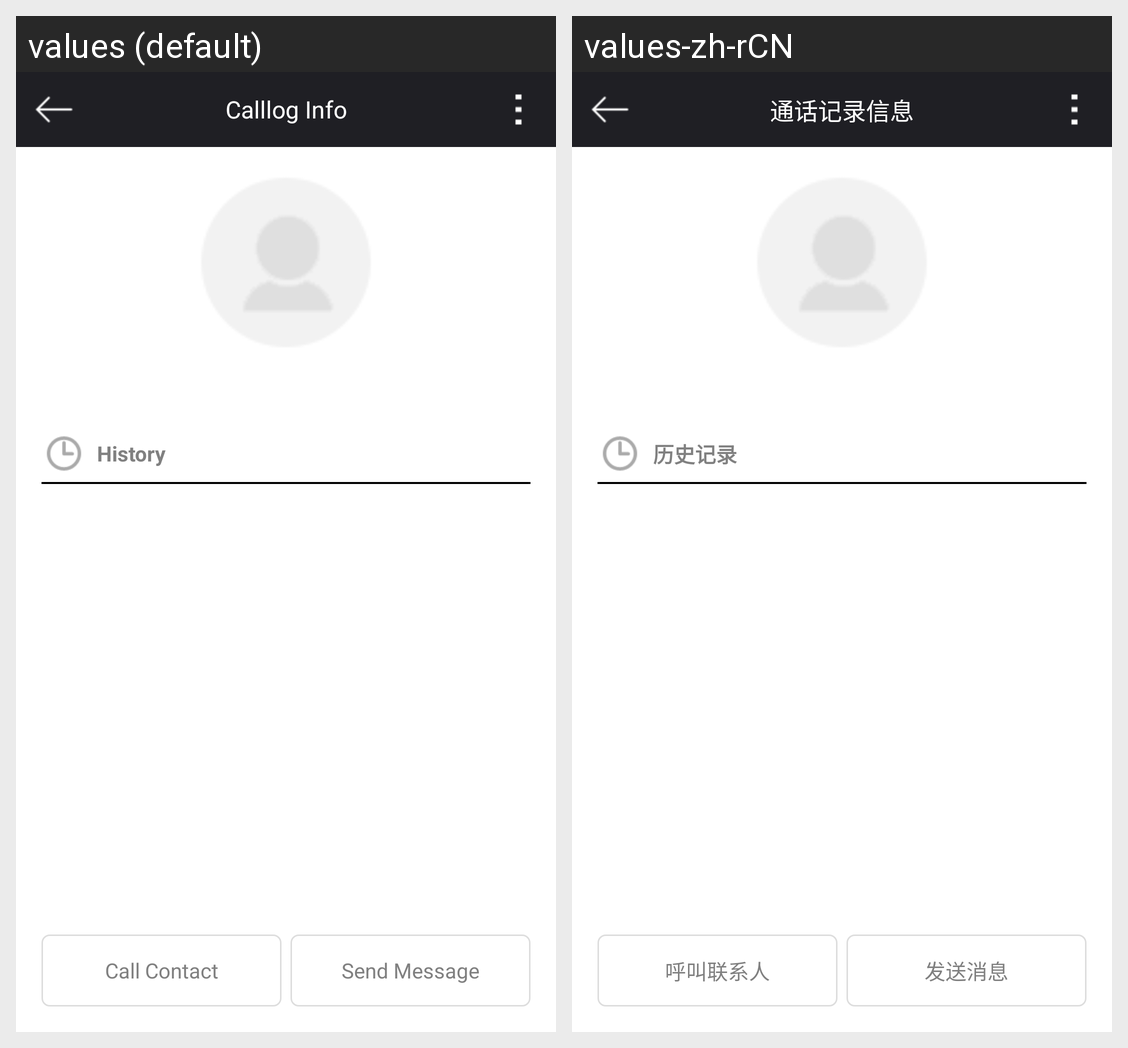

The same Android screen rendered under two of its app's locales, left to right. List the strings drawn on it with the default value and each locale's translation.
Android screen res/layout/history_info_layout.xml rendered under 2 locales, left to right: values (default), values-zh-rCN. Device: Nexus 5 (rendered at 1080×1920; each locale shown at half size, 540×960, under a caption strip naming it); theme AppTheme.
Strings drawn on this screen, with the default value and each locale's value (text and hints the layout hard-codes, and strings that could not be matched under every locale, appear in the picture but are not listed):

history_info
  values: Calllog Info
  values-zh-rCN: 通话记录信息

history_detail_call_contact
  values: Call Contact
  values-zh-rCN: 呼叫联系人

history_detail_send_message
  values: Send Message
  values-zh-rCN: 发送消息

history
  values: History
  values-zh-rCN: 历史记录
